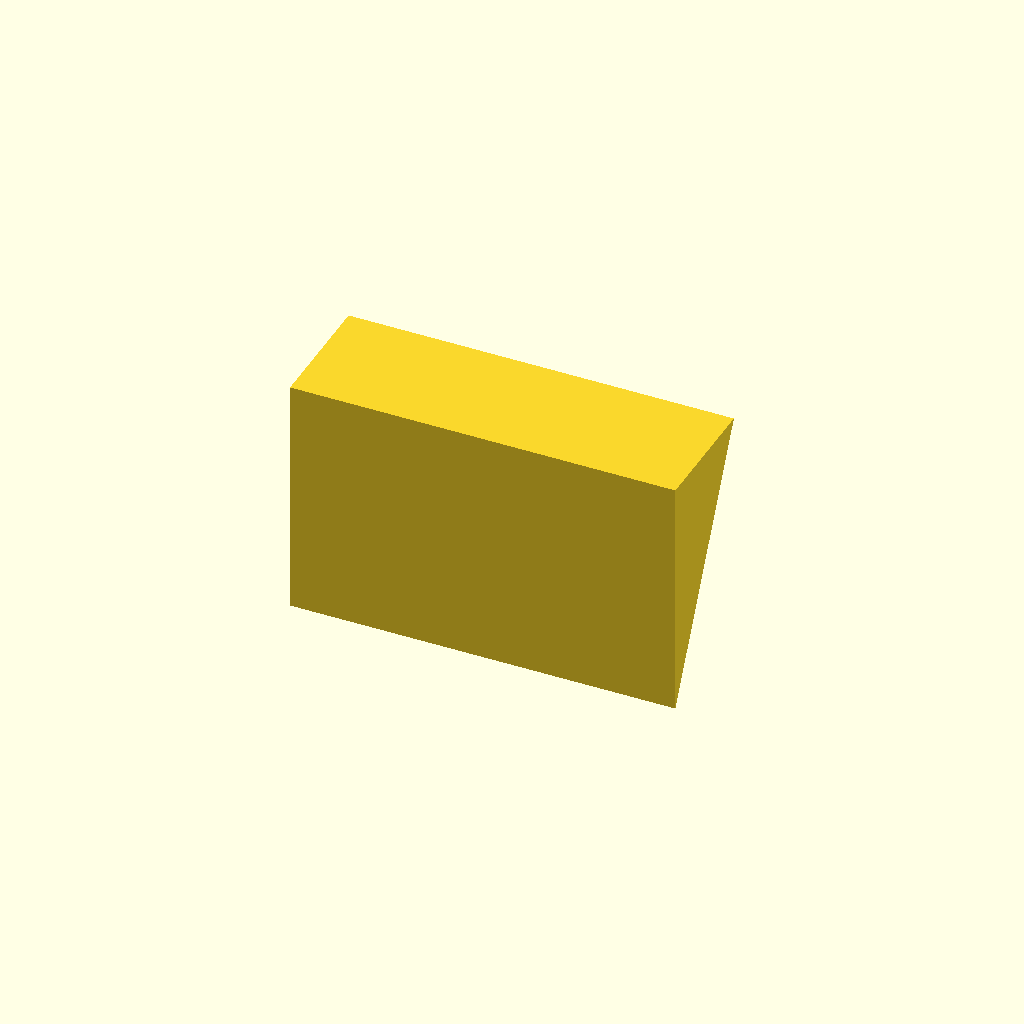
Cell 1: the model at its default parameters.
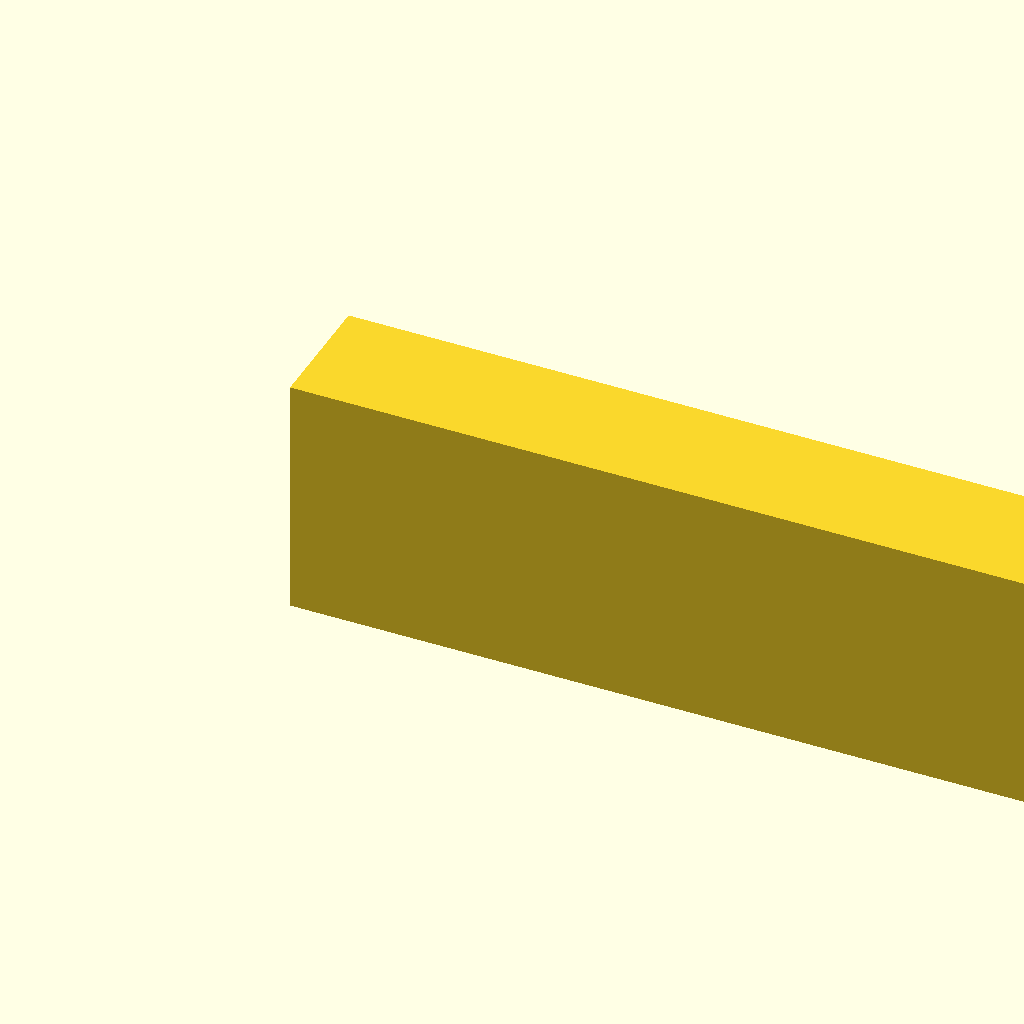
Cell 2: the same model with width = 200.
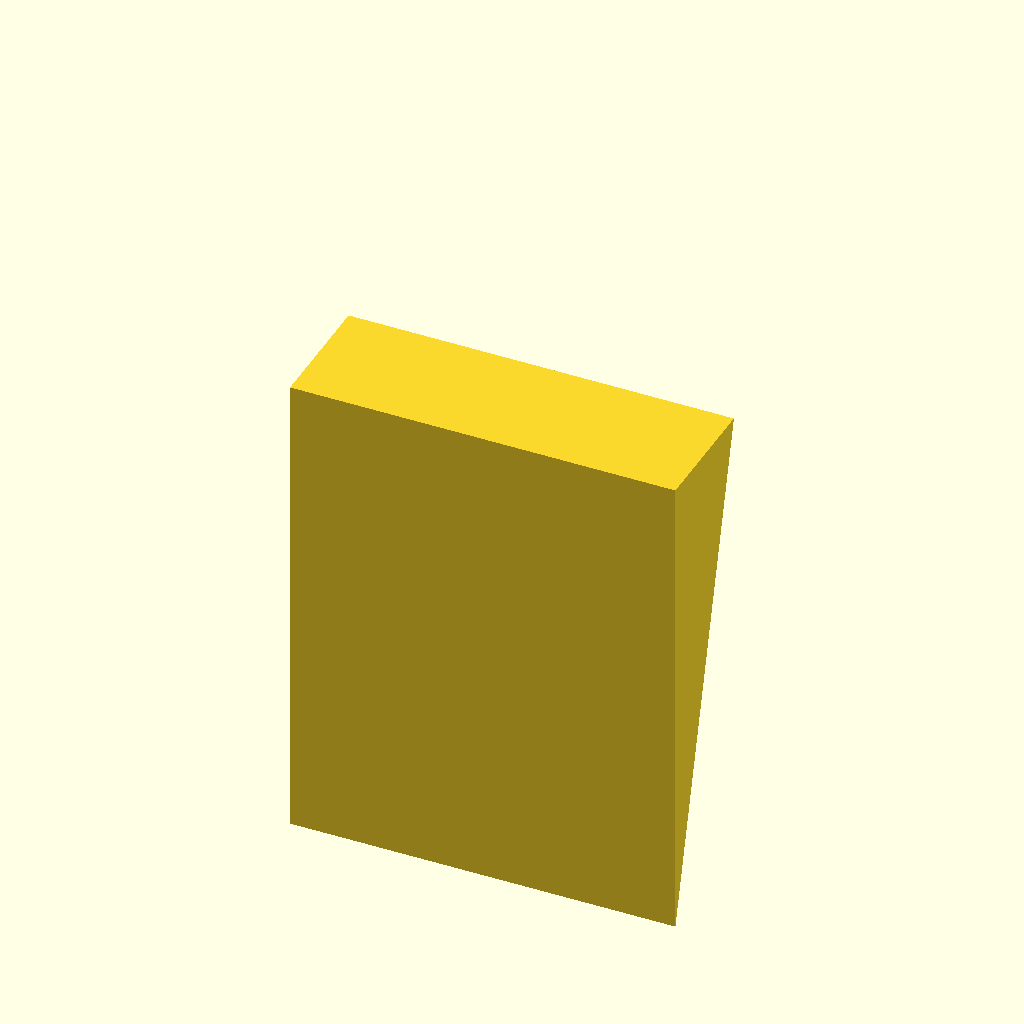
Cell 3: the same model with depth = 125.24.
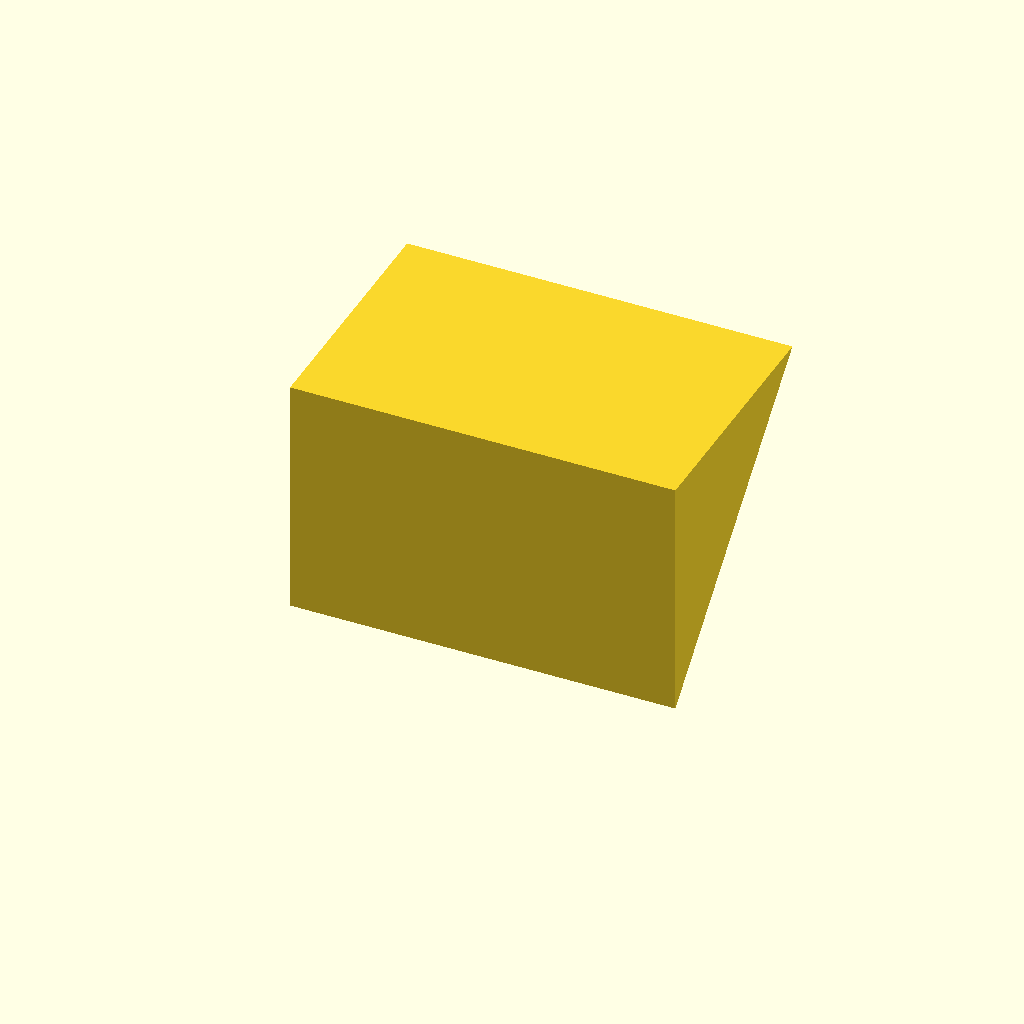
Cell 4: height = 65.16 (everything else at default).
One fixed orthographic camera (rotation 55°, 0°, 25°; colour scheme Cornfield) for every cell.
OpenSCAD source file docs/brep/bench-final/runs/013_wedge_ramp/openscad/trial-02/model.scad:
/* doodle-meta {"version":1,"parameters":{"width":{"label":"Overall width","description":"Changes the body width","unit":"mm","feature":"body_width"},"depth":{"label":"Overall depth","description":"Changes the body depth","unit":"mm","feature":"body_depth"},"height":{"label":"Overall height","description":"Changes the body height","unit":"mm","feature":"body_height"}},"features":{"body_width":{"kind":"dimension","axis":"x","label":"Overall width"},"body_depth":{"kind":"dimension","axis":"y","label":"Overall depth"},"body_height":{"kind":"dimension","axis":"z","label":"Overall height"}}} */

// Wedge ramp (lofted incline block)
// Front view (looking down Y): right-angled triangle -> vertical back at Y=0,
//   horizontal base at Z=0, sloped hypotenuse descending to the front edge (Y=depth).
// Top view (looking down Z): rectangular footprint of constant width.
// Constructed by extruding the triangular profile (in the YZ plane) along X (width).

width  = 100.0;   // X: width
depth  = 62.62;   // Y: front-to-back depth
height = 32.58;   // Z: height

module wedge() {
    // Triangular profile lies in the YZ plane (local x -> Y, local y -> Z),
    // extruded along the X axis (width).
    // Base sits on the build plate (Z=0). Vertical back at Y=0,
    // sloped hypotenuse descends to the front edge (Y=depth, Z=0).
    rotate([0, 90, 0])
        linear_extrude(height = width, center = false) {
            polygon(points = [
                [0, 0],        // back-bottom  (Y=0, Z=0)
                [depth, 0],    // front-bottom (Y=depth, Z=0)
                [0, height]    // back-top     (Y=0, Z=height)
            ]);
        }
}

// Single positive body, positioned so the lowest geometry rests at Z=0.
translate([0, 0, 0])
    wedge();
Customizer parameters (derived from the source; name, type, default, range or options):
width: number, default 100
depth: number, default 62.62
height: number, default 32.58
